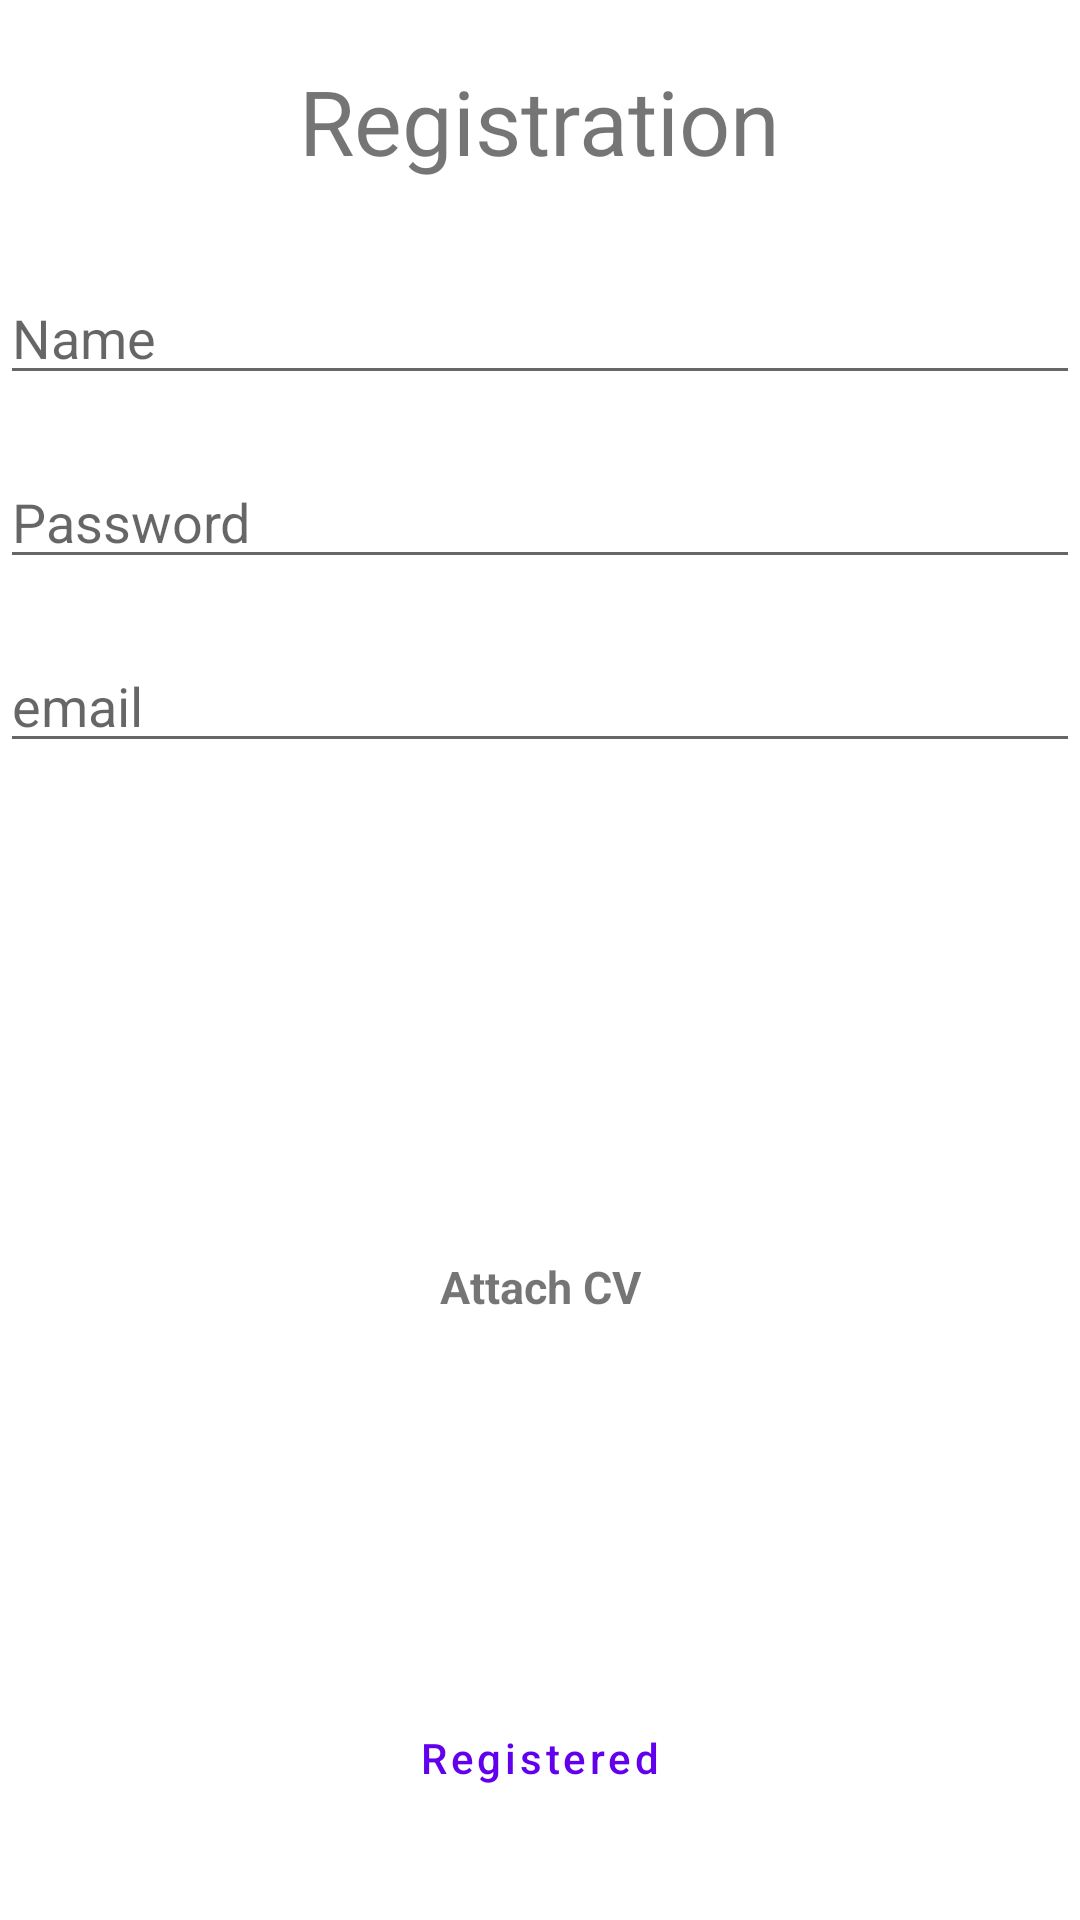

The Android layout XML behind this screen, and the referenced resources:
<!-- AndroidManifest.xml: application theme Theme.Senrysa -->
<!-- res/layout/activity_job_seeker_registration_page.xml -->
<?xml version="1.0" encoding="utf-8"?>
<androidx.constraintlayout.widget.ConstraintLayout xmlns:android="http://schemas.android.com/apk/res/android"
    xmlns:app="http://schemas.android.com/apk/res-auto"
    xmlns:tools="http://schemas.android.com/tools"
    android:layout_width="match_parent"
    android:layout_height="match_parent"
    android:id="@+id/jobSeekerRegistrationPage"
    tools:context=".Registration.JobSeekerRegistrationPage">


    <TextView
        android:id="@+id/textView3"
        android:layout_width="wrap_content"
        android:layout_height="wrap_content"
        android:layout_marginTop="20dp"
        android:text="Registration"
        android:textSize="30sp"
        app:layout_constraintEnd_toEndOf="parent"
        app:layout_constraintStart_toStartOf="parent"
        app:layout_constraintTop_toTopOf="parent" />

    <EditText
        android:id="@+id/jobSeekerName_editText"
        android:layout_width="0dp"
        android:layout_height="wrap_content"
        android:layout_marginTop="30dp"
        android:ems="10"
        android:inputType="textPersonName"
        android:hint="Name"
        app:layout_constraintEnd_toEndOf="parent"
        app:layout_constraintStart_toStartOf="parent"
        app:layout_constraintTop_toBottomOf="@+id/textView3" />

    <EditText
        android:id="@+id/jobSeekerPassword_editText"
        android:layout_width="0dp"
        android:layout_height="wrap_content"
        android:layout_marginTop="20dp"
        android:ems="10"
        android:hint="Password"
        android:inputType="textPassword"
        app:layout_constraintEnd_toEndOf="parent"
        app:layout_constraintStart_toStartOf="parent"
        app:layout_constraintTop_toBottomOf="@+id/jobSeekerName_editText" />

    <EditText
        android:id="@+id/jobSeekerEmail_EditText"
        android:layout_width="0dp"
        android:layout_height="wrap_content"
        android:layout_marginTop="20dp"
        android:ems="10"
        android:hint="email"
        android:inputType="textEmailAddress"
        app:layout_constraintEnd_toEndOf="parent"
        app:layout_constraintStart_toStartOf="parent"
        app:layout_constraintTop_toBottomOf="@+id/jobSeekerPassword_editText" />

    <Button
        android:id="@+id/jobSeekerRegistered_button"
        android:layout_width="wrap_content"
        android:layout_height="wrap_content"
        style="@style/Widget.MaterialComponents.Button.OutlinedButton"
        android:textAllCaps="false"
        android:layout_marginBottom="30dp"
        android:text="Registered"
        app:layout_constraintBottom_toBottomOf="parent"
        app:layout_constraintEnd_toEndOf="parent"
        app:layout_constraintStart_toStartOf="parent" />

    <ImageButton
        android:id="@+id/attachPdf"
        android:layout_width="80sp"
        android:layout_height="30sp"
        android:background="@null"
        app:layout_constraintBottom_toTopOf="@+id/jobSeekerRegistered_button"
        app:layout_constraintEnd_toEndOf="parent"
        app:layout_constraintStart_toStartOf="parent"
        app:layout_constraintTop_toBottomOf="@+id/jobSeekerEmail_EditText"
        app:srcCompat="@drawable/ic_baseline_attachment_24" />

    <TextView
        android:id="@+id/textView5"
        android:layout_width="wrap_content"
        android:layout_height="wrap_content"
        android:layout_marginTop="-5dp"
        android:text="Attach CV"
        android:textSize="15sp"
        android:textStyle="bold"
        app:layout_constraintEnd_toEndOf="@+id/attachPdf"
        app:layout_constraintStart_toStartOf="@+id/attachPdf"
        app:layout_constraintTop_toBottomOf="@+id/attachPdf" />

</androidx.constraintlayout.widget.ConstraintLayout>
<!-- resources referenced by this layout -->
<resources>
  <style name="Theme.Senrysa" parent="Theme.MaterialComponents.DayNight.DarkActionBar">
          
          <item name="colorPrimary">@color/purple_500</item>
          <item name="colorPrimaryVariant">@color/purple_700</item>
          <item name="colorOnPrimary">@color/white</item>
          
          <item name="colorSecondary">@color/teal_200</item>
          <item name="colorSecondaryVariant">@color/teal_700</item>
          <item name="colorOnSecondary">@color/black</item>
          
          <item name="android:statusBarColor" tools:targetApi="l">?attr/colorPrimaryVariant</item>
          
          <item name="android:forceDarkAllowed" tools:targetApi="q">false</item>
      </style>
  <!-- not gathered from this repository: default colours our renderer supplied (Android Studio template values) -->
  <color name="purple_500">#FF6200EE</color>
  <color name="purple_700">#FF3700B3</color>
  <color name="teal_200">#FF03DAC5</color>
  <color name="teal_700">#FF018786</color>
  <color name="black">#FF000000</color>
  <color name="white">#FFFFFFFF</color>
</resources>
